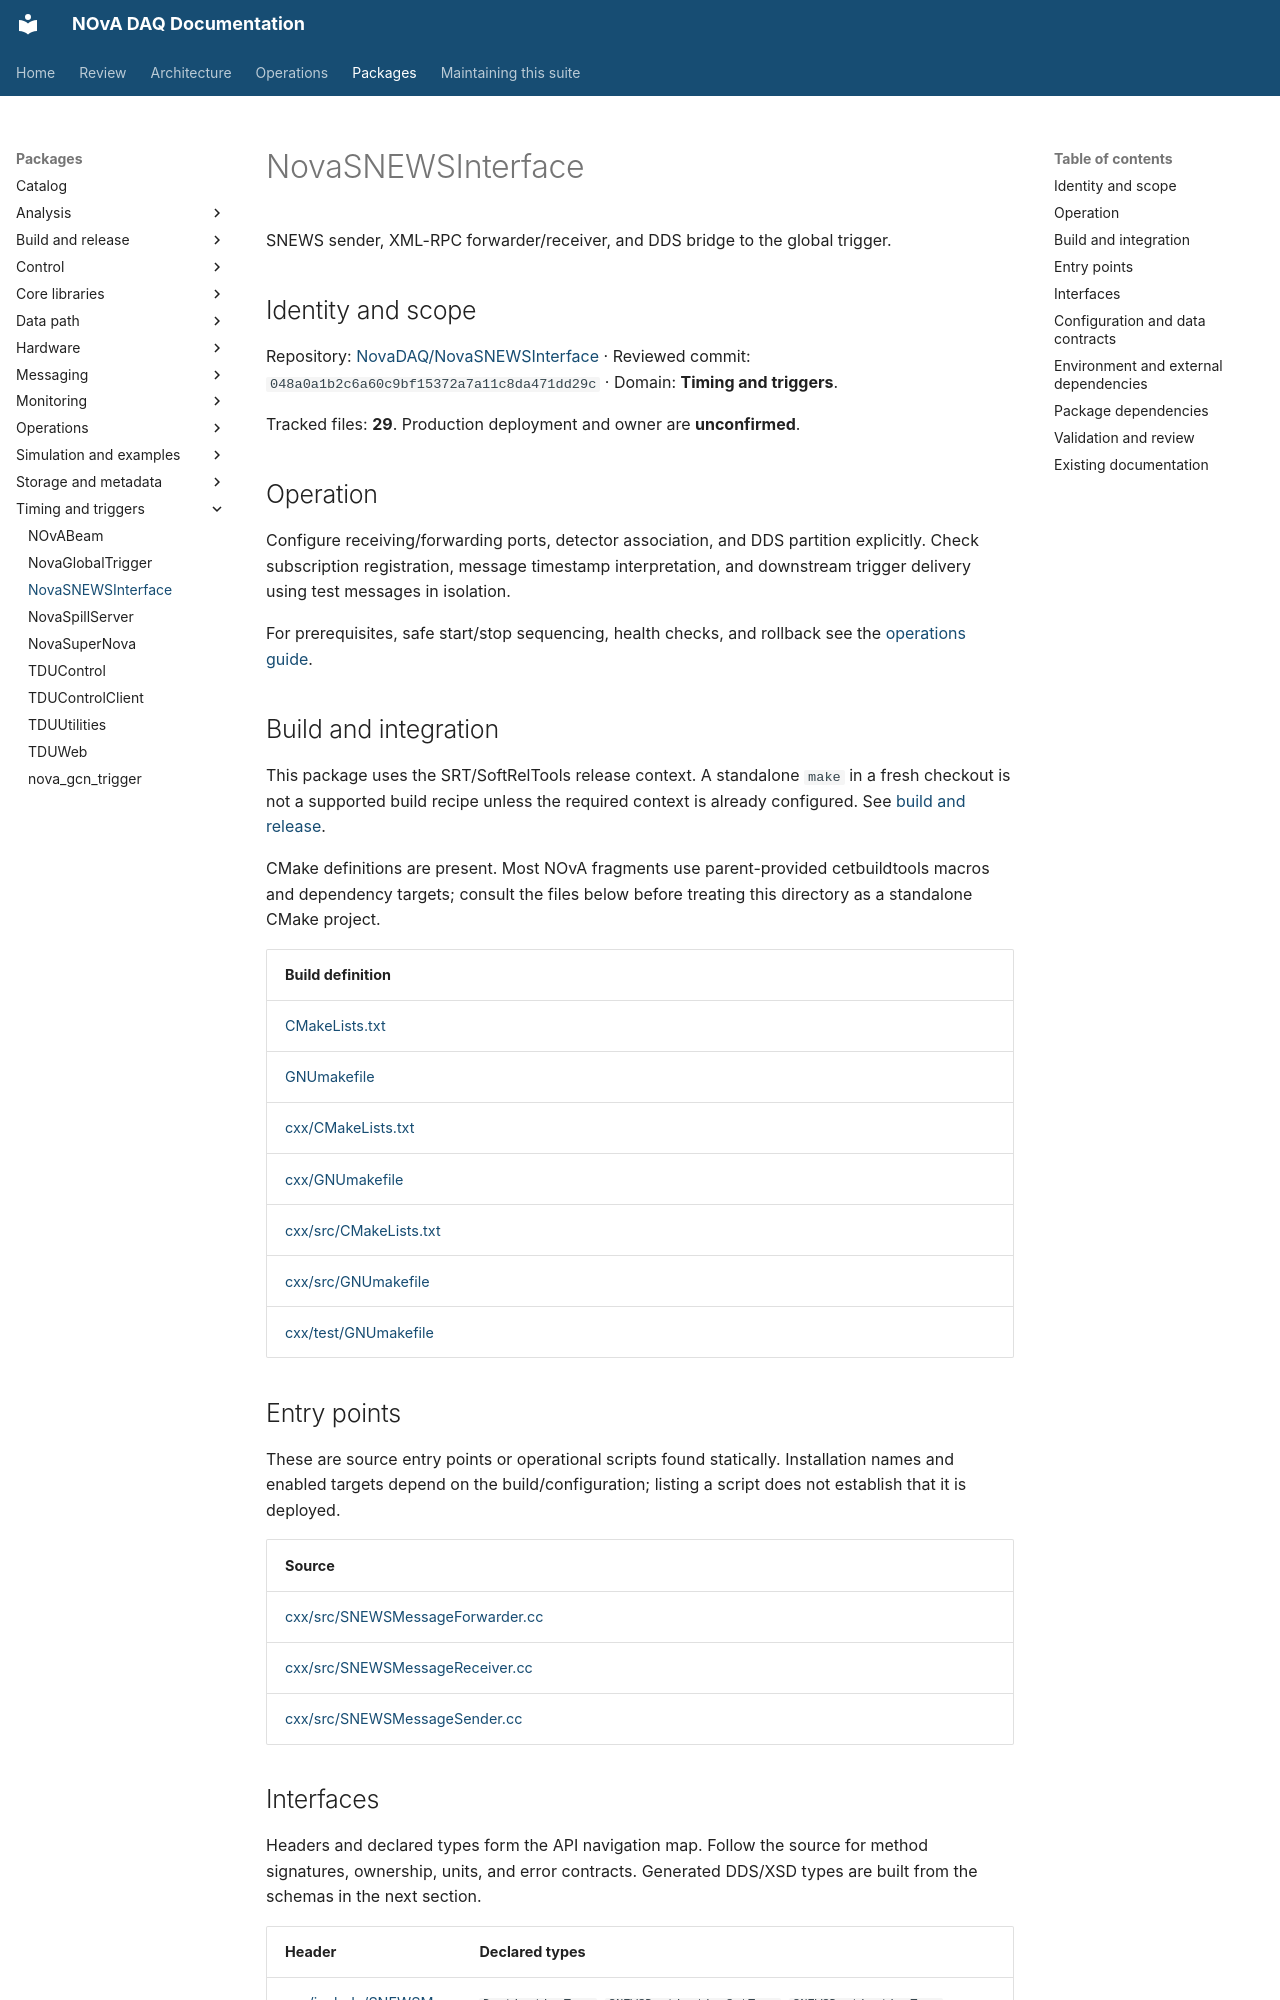

repository: NovaDAQ/novadaq-documentation · page: packages/NovaSNEWSInterface.html · generator: mkdocs

# NovaSNEWSInterface

SNEWS sender, XML-RPC forwarder/receiver, and DDS bridge to the global trigger.

## Identity and scope

Repository: [NovaDAQ/NovaSNEWSInterface](https://github.com/NovaDAQ/NovaSNEWSInterface) · Reviewed commit: `048a0a1b2c6a60c9bf15372a7a11c8da471dd29c` · Domain: **Timing and triggers**.

Tracked files: **29**. Production deployment and owner are **unconfirmed**.

## Operation

Configure receiving/forwarding ports, detector association, and DDS partition explicitly. Check subscription registration, message timestamp interpretation, and downstream trigger delivery using test messages in isolation.

For prerequisites, safe start/stop sequencing, health checks, and rollback see the [operations guide](../operations/index.md).

## Build and integration

This package uses the SRT/SoftRelTools release context. A standalone `make` in a fresh checkout is not a supported build recipe unless the required context is already configured. See [build and release](../operations/build.md).

CMake definitions are present. Most NOvA fragments use parent-provided cetbuildtools macros and dependency targets; consult the files below before treating this directory as a standalone CMake project.

| Build definition |
| --- |
| [CMakeLists.txt](https://github.com/NovaDAQ/NovaSNEWSInterface/blob/048a0a1b2c6a60c9bf15372a7a11c8da471dd29c/CMakeLists.txt) |
| [GNUmakefile](https://github.com/NovaDAQ/NovaSNEWSInterface/blob/048a0a1b2c6a60c9bf15372a7a11c8da471dd29c/GNUmakefile) |
| [cxx/CMakeLists.txt](https://github.com/NovaDAQ/NovaSNEWSInterface/blob/048a0a1b2c6a60c9bf15372a7a11c8da471dd29c/cxx/CMakeLists.txt) |
| [cxx/GNUmakefile](https://github.com/NovaDAQ/NovaSNEWSInterface/blob/048a0a1b2c6a60c9bf15372a7a11c8da471dd29c/cxx/GNUmakefile) |
| [cxx/src/CMakeLists.txt](https://github.com/NovaDAQ/NovaSNEWSInterface/blob/048a0a1b2c6a60c9bf15372a7a11c8da471dd29c/cxx/src/CMakeLists.txt) |
| [cxx/src/GNUmakefile](https://github.com/NovaDAQ/NovaSNEWSInterface/blob/048a0a1b2c6a60c9bf15372a7a11c8da471dd29c/cxx/src/GNUmakefile) |
| [cxx/test/GNUmakefile](https://github.com/NovaDAQ/NovaSNEWSInterface/blob/048a0a1b2c6a60c9bf15372a7a11c8da471dd29c/cxx/test/GNUmakefile) |


## Entry points

These are source entry points or operational scripts found statically. Installation names and enabled targets depend on the build/configuration; listing a script does not establish that it is deployed.

| Source |
| --- |
| [cxx/src/SNEWSMessageForwarder.cc](https://github.com/NovaDAQ/NovaSNEWSInterface/blob/048a0a1b2c6a60c9bf15372a7a11c8da471dd29c/cxx/src/SNEWSMessageForwarder.cc) |
| [cxx/src/SNEWSMessageReceiver.cc](https://github.com/NovaDAQ/NovaSNEWSInterface/blob/048a0a1b2c6a60c9bf15372a7a11c8da471dd29c/cxx/src/SNEWSMessageReceiver.cc) |
| [cxx/src/SNEWSMessageSender.cc](https://github.com/NovaDAQ/NovaSNEWSInterface/blob/048a0a1b2c6a60c9bf15372a7a11c8da471dd29c/cxx/src/SNEWSMessageSender.cc) |
